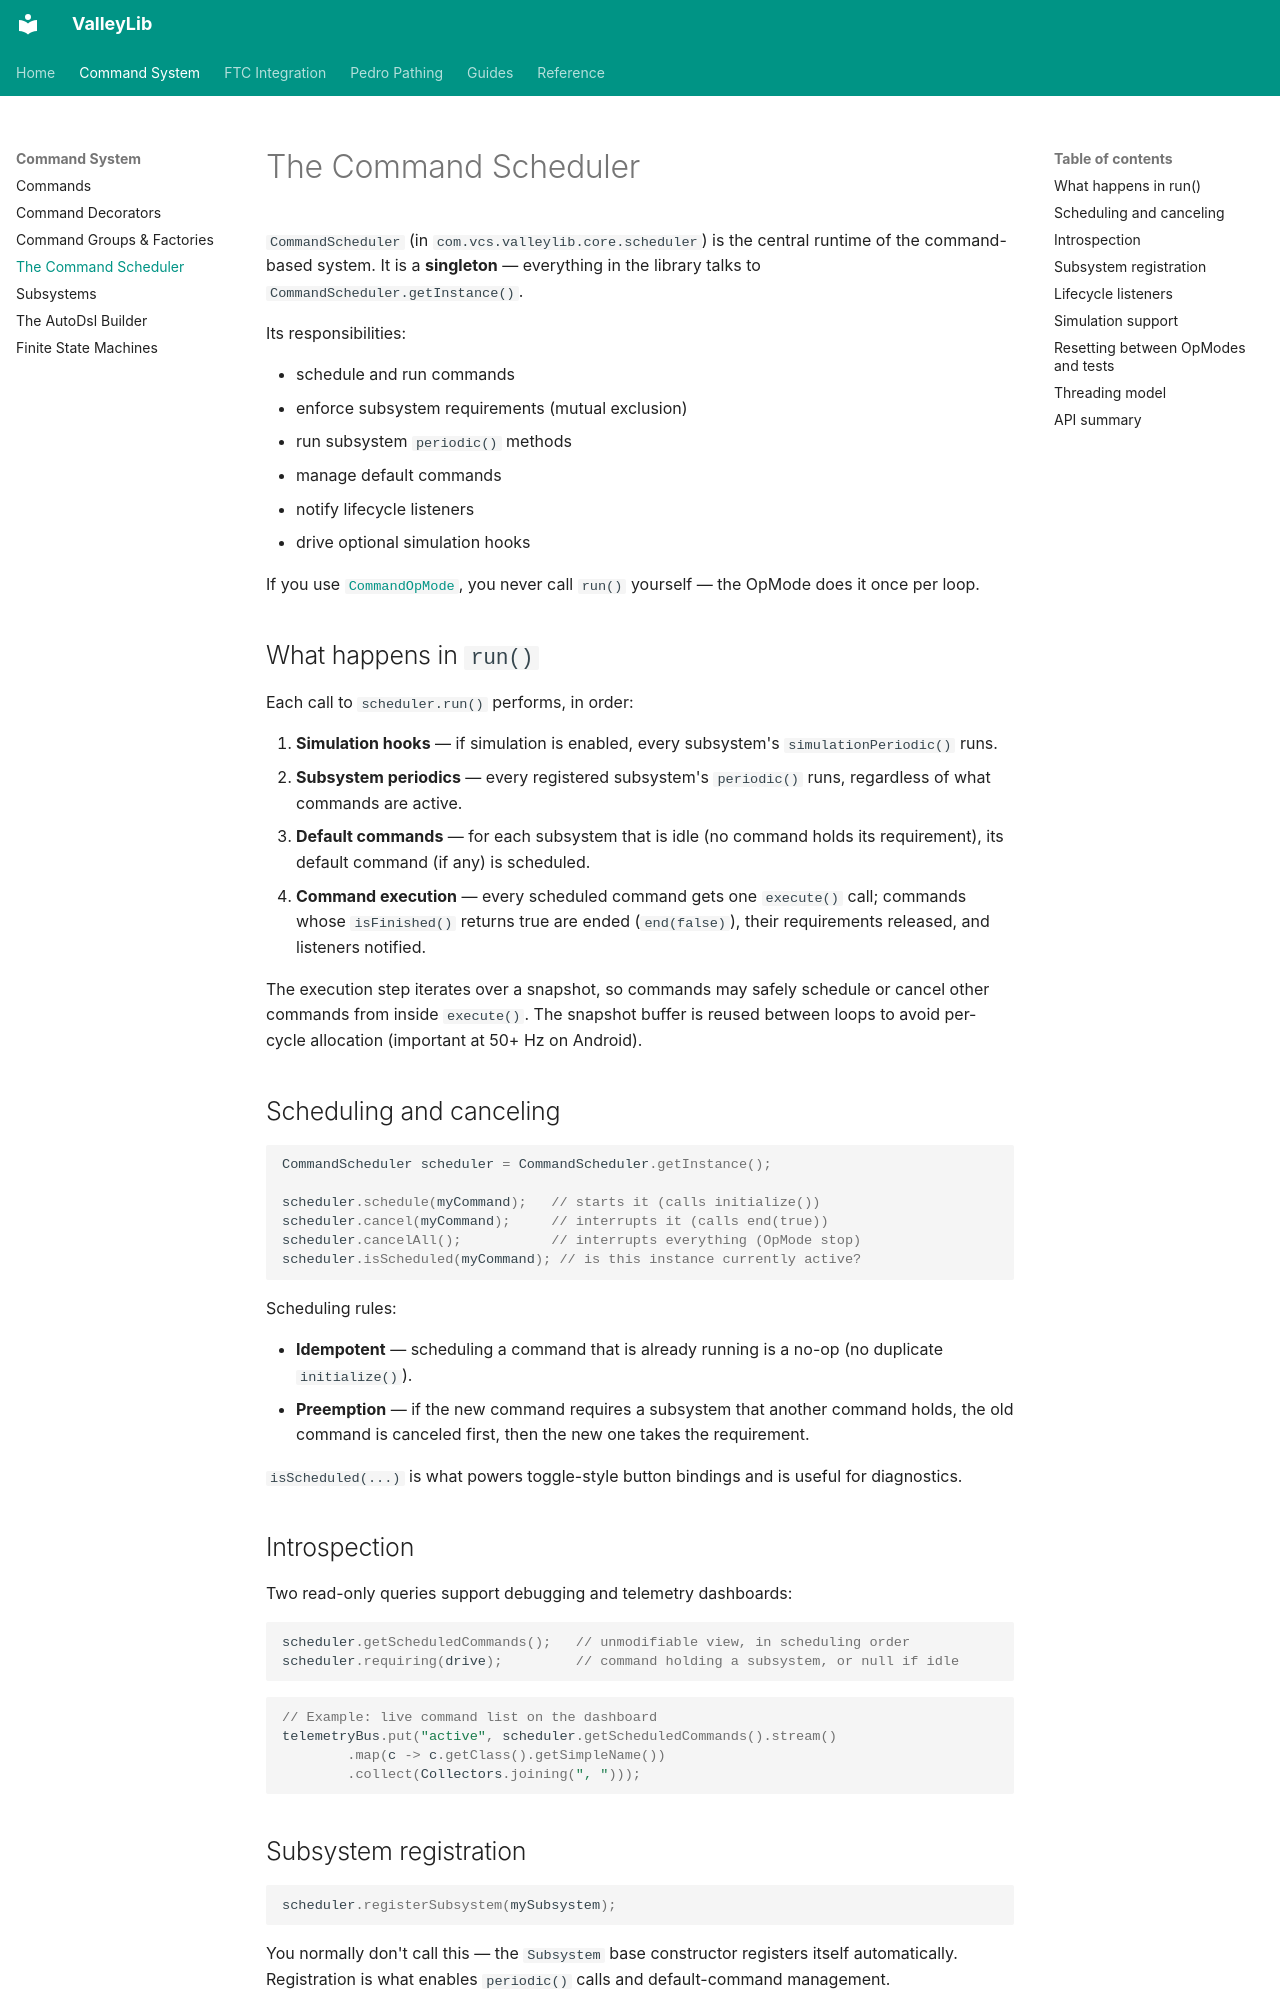

repository: ValleyX/valleyLib · page: core/scheduler/index.html · generator: mkdocs

# The Command Scheduler

`CommandScheduler` (in `com.vcs.valleylib.core.scheduler`) is the central runtime of the command-based system. It is a **singleton** — everything in the library talks to `CommandScheduler.getInstance()`.

Its responsibilities:

- schedule and run commands
- enforce subsystem requirements (mutual exclusion)
- run subsystem `periodic()` methods
- manage default commands
- notify lifecycle listeners
- drive optional simulation hooks

If you use [`CommandOpMode`](../ftc/command-opmode.md), you never call `run()` yourself — the OpMode does it once per loop.

## What happens in `run()`

Each call to `scheduler.run()` performs, in order:

1. **Simulation hooks** — if simulation is enabled, every subsystem's `simulationPeriodic()` runs.
2. **Subsystem periodics** — every registered subsystem's `periodic()` runs, regardless of what commands are active.
3. **Default commands** — for each subsystem that is idle (no command holds its requirement), its default command (if any) is scheduled.
4. **Command execution** — every scheduled command gets one `execute()` call; commands whose `isFinished()` returns true are ended (`end(false)`), their requirements released, and listeners notified.

The execution step iterates over a snapshot, so commands may safely schedule or cancel other commands from inside `execute()`. The snapshot buffer is reused between loops to avoid per-cycle allocation (important at 50+ Hz on Android).

## Scheduling and canceling

```java
CommandScheduler scheduler = CommandScheduler.getInstance();

scheduler.schedule(myCommand);   // starts it (calls initialize())
scheduler.cancel(myCommand);     // interrupts it (calls end(true))
scheduler.cancelAll();           // interrupts everything (OpMode stop)
scheduler.isScheduled(myCommand); // is this instance currently active?
```

Scheduling rules:

- **Idempotent** — scheduling a command that is already running is a no-op (no duplicate `initialize()`).
- **Preemption** — if the new command requires a subsystem that another command holds, the old command is canceled first, then the new one takes the requirement.

`isScheduled(...)` is what powers toggle-style button bindings and is useful for diagnostics.

## Introspection

Two read-only queries support debugging and telemetry dashboards:

```java
scheduler.getScheduledCommands();   // unmodifiable view, in scheduling order
scheduler.requiring(drive);         // command holding a subsystem, or null if idle
```

```java
// Example: live command list on the dashboard
telemetryBus.put("active", scheduler.getScheduledCommands().stream()
        .map(c -> c.getClass().getSimpleName())
        .collect(Collectors.joining(", ")));
```
